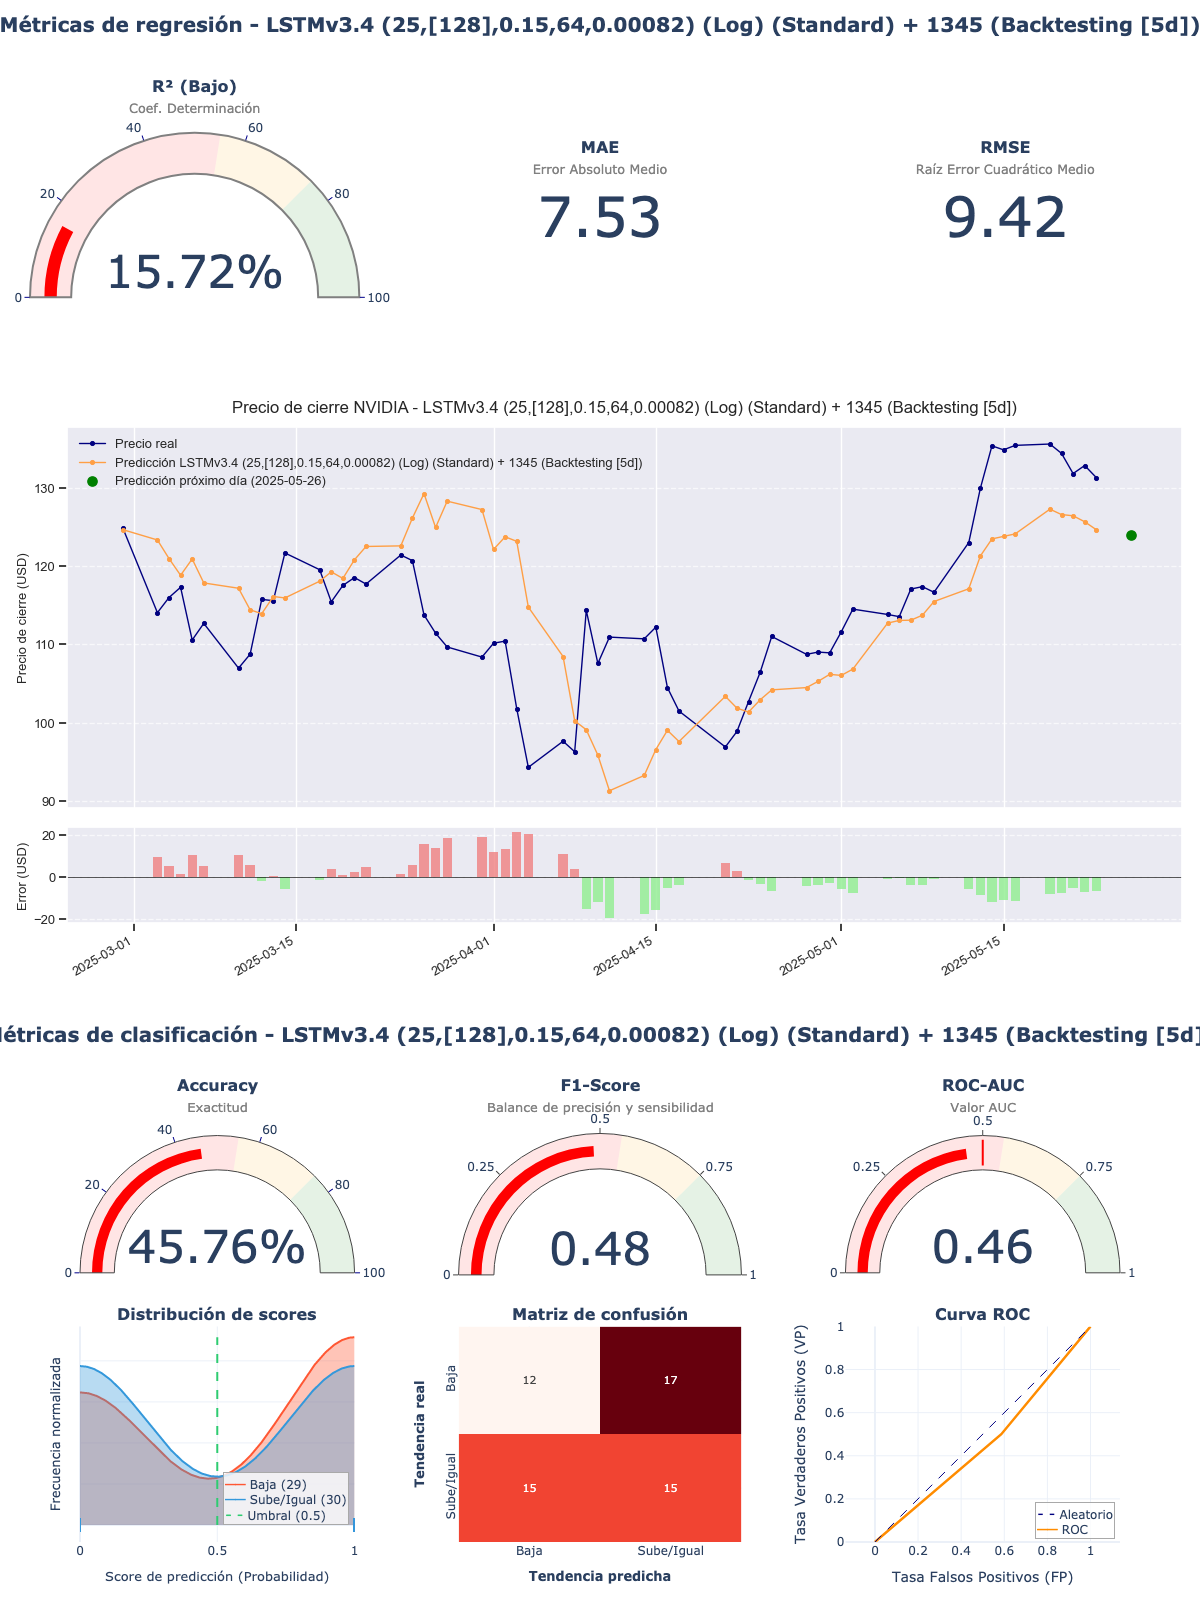

The file beside this chart, header and first rows:
model_title; model_hash; r2; mae; rmse; accuracy; f1_score; roc_auc; irb_regr; irb_clas; irb_total
LSTMv3.4 (25,[128],0.15,64,0.00082) (Log…; dc463ef1; 0,1572; 7,5348; 9,4158; 0,4576; 0,4839; 0,4569; 0,3719; 0,8869; 0,6552
